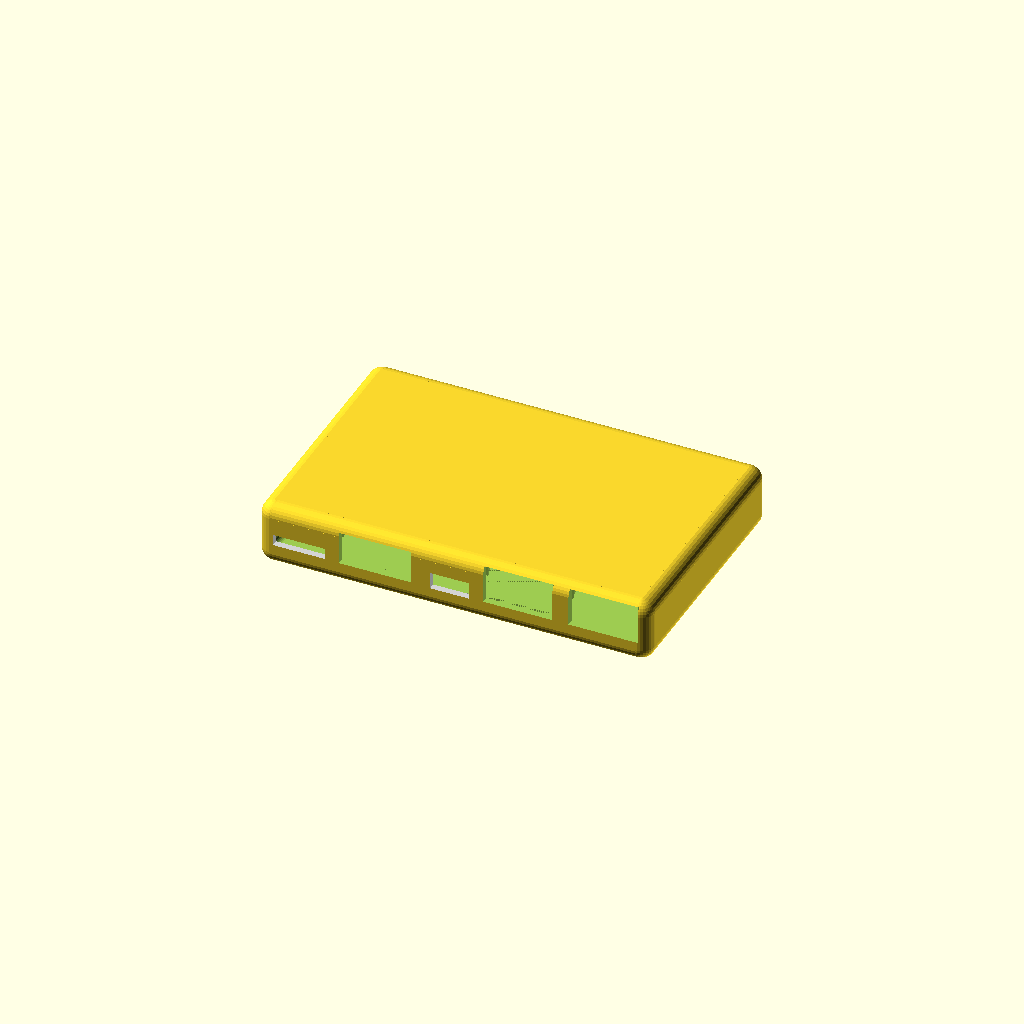
Cell 1 — every parameter at its default value.
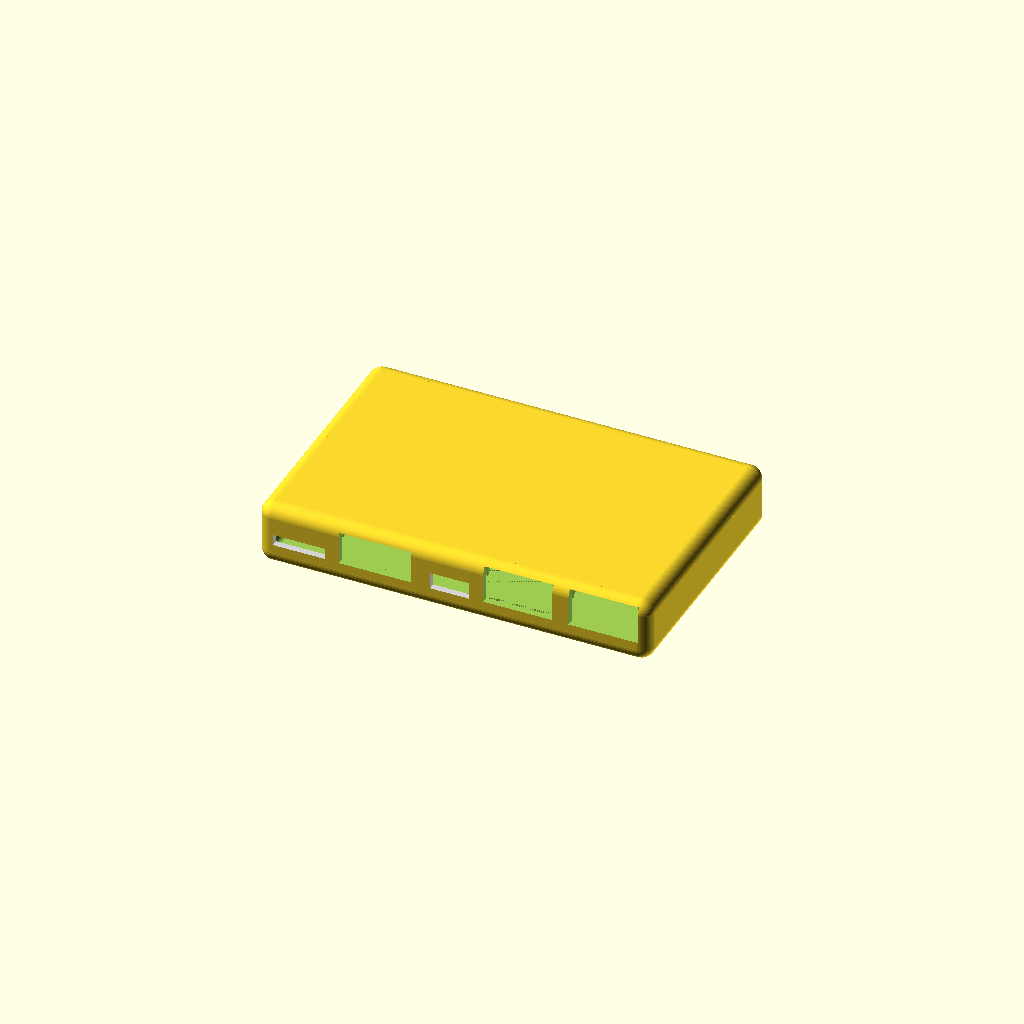
Cell 2: the same model with fine_fn = 60.
One fixed orthographic camera (rotation 55°, 0°, 25°; colour scheme Cornfield) for every cell.
The OpenSCAD source (scadFiles/1692217/2629286.scad):
//

// Copyright (c) 2015 Lawrence King lawrencek52@gmail.com. All rights reserved.

//

//This work is licensed under the Creative Commons Attribution-ShareAlike 3.0 United States License. To view a copy of this license, visit http://creativecommons.org/licenses/by-sa/3.0/us/.



// Note: look below for what to Comment/Uncomment 

//     to build the various components of the boxes.



// This project is designed to fit the 410c DragonBoard from 96Boards. There are

// two variants of the box, the 'box' version places the screws that hold the box

// together outside the 410c, this is good for creating a large enough box to balance

// the 5" Waveshare display on. The 'micro' box holds the 410c and nothing else, this

// is useful for building a pocket size system.

//

// The 'box' can be extended vertically to hold a 2x16 LCD display, or a 5" HDMI display

// can be added in a seperate box. The seperate 5" LCD box can be mated to the 410c box

// with hinges or can be a standalone item only linked with the cables.

//

// A 75x75mm VESA mount can be added to the micro-box to allow easy mounting onto

// a VESA monitor.



// Generic setup parameters

fine_fn=30; // number of sides on a cylinder: 8 for development, 30 for printing

delta=0.01; // a little tweak so that touching items actually overlap and fuse together



//

// usb type a connector

//

typea_usb_width = 14.5;    // width of the usb connector

typea_usb_height = 7.3;    // height of the USB connectors off the board

typea_usb_depth = 14.2;    // depth of the USB connector body

typea_usb_clearance = 0.5;  // a little wiggle room



// 410c DragonBoard (db) Dimensions

db_length = 85;   // width of the PCB

db_depth = 54;      // depth of the PCB

db_thickness = 1;   // thickness of the PCB

db_radius = 0.1;    // radius of the corners of the PCB

db_standoff_height = 5;  //height of standoffs

db_top = 7.0;   // height of components topside

db_bottom = 3.0;   // height of components bottomside

db_clearance = 1; // a little space to wiggle side to side

        

db_hole_center_Y1 = 18.50;  // distance from front of board to the first row of mounting holes

db_hole_center_Y2 = 50.00;  // distance from front of board to the second row of mounting holes

db_hole_center_X1 = 4.00;   // distance from left of board to first column of mounting holes

db_hole_center_X2 = 81.00;  // distance from left of board to second column of mounting holes

db_hole_diameter = 2.5;     // diameter of the 4 mounting holes

db_hole_keepout_diameter = 5.0; // clearance for screw heads



db_components_height = 6.5; // keep out area for components on top of board

db_components_width = 85;

db_components_depth_offset = 18.5;

db_components_depth = 54-db_components_depth_offset;



db_hdmi_offset = 25.0;  //distance from left edge of board to center of connector

db_micro_sd_offset = 8.00;  // distance to center of the sdcard slot

db_micro_usb_offset = 41.74; // center of micro-usb connector

db_usb1_offset = 57.06; // distance from the center to the first USB connector

db_usb2_offset = 76.195;    // center of second USB connector

db_power_offset = 73.2; // distance to the pin



connector_extend = 5.0;    // extended area for cable clearance, this must be greater that the box wall thickness



// outer box

box_wall = 1.5;

box_radius = 3;

box_split = 6;       // change where the box gets split

db_freespace = box_radius;



// micro box dimensions. Basically the 410c plus a little bit.

ubox_wall = 1.5;

ubox_radius = 3;

ubox_length = db_length+2*ubox_wall;

ubox_depth = db_depth+2*ubox_wall;

ubox_height = typea_usb_height+2*ubox_wall+db_thickness+db_bottom;



//

// Uncomment one of these to build.

//      then do the following to generate the STL file

//          - press F5 to view the part

//          - press F6 to render the part

//          - File -> Export -> Export as STL...

//

//micro_410c_box_bottom(true);  // the bottom WITH a 75x75 mm VESA mount

//micro_410c_box_bottom(false); // the bottom for the micro-box

//micro_410c_box_top(false);    // the top for the micro box

//disp_case_bottom(true);     //lower VGA display box with display hinges

//disp_case_bottom(false);    //lower VGA display box without hinges

//disp_case_top(false);       //upper VGA display box

//box_top(false, false);       //upper 410c box without LCD display (mini_box, or system)

//box_top(false,true); db_freespace = 20; //upper 410c box with 2x16 lcd

//box_bottom(true, false);     //lower 410c box with hinges

//box_bottom(false, false);    //lower_410c box without hinges (the mini_box)



// Uncomment one of these for  testing the components used to build

// the above. uncomment the one you want to work with

micro_410c_box(false);         // the assembled box, note, you cannot print this and get the board into the box

//system();                 // everything in the right places for a VGA display and a box with hinges

//display_case(true);       // true if you want the upper hinges.

//410c_box(false,false);    //true(s) to add_hinges, add_2x16_lcd

//lcd_display(true);          // true to add clearance for the window

//db_blob();                // a blob used to cut out a volume for the 410c

//db(true,true); // first true to add component clearance, second true to add connector clearance

//db_standoffs(db_standoff_height);

//lcd_display_standoffs();

//screws(false);    // true if the screws are in the top, false if they are in the bottom

//rounded_cube(30,20,10,4,false,true,true); // vert, top, bottom

//micro_sd(true);

//micro_usb(true);

//display_hinge_upper();

//display_hinge_lower();

//vesa_75x75mount();    



// 4-40 screw

screw_440_thread_diam = 2.4; // tap 4-40

screw_440_clear_diam = 3.5; // clearance for a 4-40 screw to pass through

screw_440_head_diam = 6;

screw_440_head_depth = 3;







box_top_height = box_wall+db_freespace+box_split;

box_bottom_height = db_standoff_height + db_thickness + db_top + box_wall-box_split;

box_length = db_length + db_clearance + (2*box_radius) + screw_440_head_diam*2+1; // space for the screws

box_depth = db_depth  + (2*box_wall);

screw_440_inset = box_radius+screw_440_head_diam/2;



module system()

{

    410c_box(true,false);

    translate([-box_length/2,disp_length/2-(hinge_tooth_thickness-3*hinge_tooth_play),box_bottom_height+box_top_height+2+disp_bottom])

        rotate([0,0,-90])

            display_case(true);

}



//

// display_hinge_upper

//      - a seperate part that gets screwed to the dicplay bottom box

hinge_depth = 6;

hinge_tooth_thickness = 2.1;  // thickness of each tooth

hinge_height_male = box_bottom_height-hinge_tooth_thickness;    // minimum hinge_depth

hinge_height_female = box_top_height+2+hinge_depth;    // minimum hinge_depth

hinge_tooth_play = 0.150;    // a small amount of play 

hinge_tooth_count = 4;      // on each side

hinge_width = (2*hinge_tooth_count-1)*(hinge_tooth_thickness+hinge_tooth_play)-hinge_tooth_play;



module display_hinge_lower()

{

    // the baseplate

    translate([0,-hinge_depth/2,0])

        cube([box_depth+2*hinge_width-2*box_wall, 2*hinge_depth, hinge_tooth_thickness]);

    translate([0,0,hinge_tooth_thickness]) {

        hinge_male(hinge_tooth_count, hinge_tooth_thickness, hinge_depth, hinge_height_male,hinge_tooth_play);

    }

    translate([box_depth+hinge_width-2*box_wall,0,hinge_tooth_thickness]) {

        hinge_male(hinge_tooth_count, hinge_tooth_thickness, hinge_depth, hinge_height_male,hinge_tooth_play);

    }

}

        

module hinge_male(count, thickness, depth, height, play)

{

    for (i = [0:(count-1)]) {

        hinge_tooth(i*2*(thickness+play), hinge_tooth_thickness, hinge_depth, hinge_height_male);

    }

}

module hinge_female(count, thickness, depth, height, play)

{

    for (i = [1:(count-1)]) {

        translate([0,depth,0])

            rotate([180,0,0])

                hinge_tooth(i*2*(thickness+play)-(thickness+play), hinge_tooth_thickness, hinge_depth, hinge_height_female);

    }

}

module hinge_tooth(offset, thickness, depth, height)

{

    translate([offset,0,0]){

        difference () {

            union() {

                // the base cube

                cube([thickness, depth, height-depth/2]); 

                // then the cylinder on top

                translate([0,depth/2,height-depth/2])

                    rotate([0,90,0])

                        cylinder(d=depth, h=thickness ,$fn=fine_fn); 

            }

            // then punch a hole through it

            translate([0-delta,depth/2,height-depth/2])

                    rotate([0,90,0])

                        cylinder(d=screw_440_clear_diam, h=thickness+2*delta ,$fn=fine_fn); 

        }

    }

}



module box_top(add_lower_hinge, add_2x16_lcd)

{

    difference()

    {

        410c_box(add_lower_hinge, add_2x16_lcd);

        translate([-box_length,-box_depth,-delta])

            cube([2*box_length,2*box_depth,box_bottom_height+2*delta]);

    }

}



module box_bottom(add_lower_hinge, add_2x16_lcd)

{

    difference()

    {

        410c_box(add_lower_hinge, add_2x16_lcd);

        translate([-box_length,-box_depth,-delta+(box_bottom_height)])

            cube([2*box_length,2*box_depth,2*box_top_height+2*delta]);

    }

}



module 410c_box(add_lower_hinge, add_2x16_lcd)

{

    difference() {

        union() {

            //start with a rounded cube centered on the origin

            translate([-box_length/2, -box_depth/2, 0])

                rounded_cube( box_length, box_depth, box_top_height+box_bottom_height, box_radius, true, true, true );

            if (add_lower_hinge) {

                // add the hinge for the display

                translate([-(box_length/2-1.5*hinge_depth),-(box_depth/2+hinge_width-box_wall),0])

                    rotate([0,0,90])

                        display_hinge_lower();

            }

        }

        //then subtract the things we want to leave space for.

        translate([-((db_length+2*db_clearance)/2), -db_depth/2, db_standoff_height+box_wall])

            db_blob();

        screws(false);

        ends();

        if (add_2x16_lcd) {

            translate([-(lcd_main_pcb_length/2), -lcd_main_pcb_depth/2,

                (box_top_height+box_bottom_height) -(box_wall+lcd_crystal_thickness+lcd_pcb_thickness)])

                lcd_display(true);

        }

        if (add_lower_hinge) {

            // and drill a hole through the wall for the lock screws

            translate([-(box_length/2-1*hinge_depth),box_depth,hinge_height_male+hinge_tooth_thickness-hinge_depth/2])

                rotate([90,0,0])

                    cylinder(h=2*box_depth,d=screw_440_thread_diam,$fn=fine_fn);

        }

    }

   



    // add in the standoffs for the DragonBoard

    translate([-(db_length/2), -db_depth/2, db_standoff_height+box_wall-2*delta])

        db_standoffs(db_standoff_height);

    if (add_2x16_lcd) {

        // add in the standoffs for the small LCD display

        translate([-(lcd_main_pcb_length/2), -lcd_main_pcb_depth/2, 

            (box_top_height+box_bottom_height) -(box_wall+lcd_crystal_thickness+lcd_pcb_thickness-delta)])

            lcd_display_standoffs();

    } else {

        // add in a disk for the Snapdragon logo

        snapdragon_logo_diameter=39;

        snapdragon_logo_thickness = 1;

        difference () {

            // a cone

            translate([0,0,box_top_height+box_bottom_height-delta])

                cylinder(h=snapdragon_logo_thickness+2*delta,d1=snapdragon_logo_diameter+3, d2=snapdragon_logo_diameter+1 ,$fn=fine_fn);

            

            // with a hole in the center

            translate([0,0,box_top_height+box_bottom_height-delta])

                cylinder(h=snapdragon_logo_thickness+3*delta,d=snapdragon_logo_diameter ,$fn=fine_fn);

        }

    }

}





display_pcb_thickness = 1.6;

display_pcb_length = 121.15;

display_pcb_depth = 89.5;

display_pcb_radius = 2;

display_pcb_hole_diameter = 3;

display_pcb_hole_inset = 1.50+display_pcb_hole_diameter/2;

display_pcb_tab_width = 6.1;

display_pcb_slot_depth = 6.8;

display_component_height = 6+box_radius-box_wall;

display_crystal_thickness = 5.7;

display_crystal_length = 120.83;

display_crystal_depth = 76;

display_window_length = 113;

display_window_depth = 69;

display_hdmi_offset = (56.70+41.62)/2;

display_microusb1_offset = (20.51+12.98)/2;     // power only

display_microusb2_offset = (34.11+26.24)/2;     // touchscreen



module display_800x480(add_window)

{

    // first the main pcb

    difference() {

        // first the main pcb

        rounded_cube(display_pcb_length, display_pcb_depth, display_pcb_thickness, display_pcb_radius,true,false,false);

        // then punch holes in it for the screws

        for(x=[display_pcb_hole_inset,display_pcb_length-display_pcb_hole_inset]) {

            for(y=[display_pcb_hole_inset, display_pcb_depth-display_pcb_hole_inset]) {

                translate([x,y, -2*display_pcb_thickness])

                    cylinder(d=display_pcb_hole_diameter, h=6*display_pcb_thickness ,$fn=fine_fn);

            }

        }

        // and take out the notches on both sides

        translate([display_pcb_tab_width,-delta,-display_pcb_thickness])

            cube([display_pcb_length-2*display_pcb_tab_width,display_pcb_slot_depth,3*display_pcb_thickness]);

        translate([display_pcb_tab_width,display_pcb_depth-display_pcb_slot_depth+delta,-display_pcb_thickness])

            cube([display_pcb_length-2*display_pcb_tab_width,display_pcb_slot_depth,3*display_pcb_thickness]);

    }

    // add the crystal on the top

    translate([(display_pcb_length-display_crystal_length)/2, (display_pcb_depth-display_crystal_depth)/2, display_pcb_thickness-delta])

        cube([display_crystal_length, display_crystal_depth, display_crystal_thickness]);

    // and the HDMI connector

    translate([display_pcb_length,display_pcb_depth-display_hdmi_offset,0])

        rotate([0,180,90])

            fs_hdmi(true);

    // and the two micro usb connectors

    translate([display_pcb_length,display_pcb_depth-display_microusb1_offset,0])

        rotate([0,180,90])

            micro_usb(true);

    translate([display_pcb_length,display_pcb_depth-display_microusb2_offset,0])

        rotate([0,180,90])

            micro_usb(true);

    // and a space for components under the board

    translate([0,display_pcb_slot_depth,-display_component_height+delta])

        rounded_cube(display_pcb_length,display_pcb_depth-2*display_pcb_slot_depth,display_component_height,box_radius-box_wall,false, false, true);

    // and finally add a window if requested

    if (add_window) {

        translate([(display_pcb_length-display_window_length)/2,5.7+display_pcb_slot_depth,display_pcb_thickness+display_crystal_thickness-2*delta])

            rounded_cube(display_window_length,display_window_depth,connector_extend,1,true,false,false);

    }

}



module display_standoffs()

{

    // then punch holes in it for the screws

    for(x=[display_pcb_hole_inset,display_pcb_length-display_pcb_hole_inset]) {

        for(y=[display_pcb_hole_inset, display_pcb_depth-display_pcb_hole_inset]) {

            difference() {

                //first put in the pillar

                translate([x,y, display_pcb_thickness])

                    cylinder(d=db_hole_keepout_diameter, h=display_crystal_thickness ,$fn=fine_fn);

                // then open up the hole

                translate([x,y, 0])

                    cylinder(d=screw_440_thread_diam, h=display_crystal_thickness + 2*display_pcb_thickness ,$fn=fine_fn);

            }

        }

    }

}



// The display box

disp_top = display_crystal_thickness+display_pcb_thickness+box_wall;

disp_bottom = display_component_height + box_wall;

disp_length = display_pcb_length + 2*box_wall;

disp_depth = display_pcb_depth  + 2*box_wall;



module disp_case_top(add_upper_hinges)

{

    difference()

    {

        display_case(add_upper_hinges);

        translate([-disp_length/2,-disp_depth/2,-2*disp_bottom+delta])

            cube([2*disp_length,2*disp_depth,2*disp_bottom]);

    }

}



module disp_case_bottom(add_upper_hinges)

{

    difference()

    {

        display_case(add_upper_hinges);

        translate([-disp_length/2,-disp_depth/2,-delta])

            cube([2*disp_length,2*disp_depth,2*disp_top]);

    }

}









module display_case(add_upper_hinges)

{

    // start with a big rectangle, then remove the window and connector_holes

    difference () {

        // the outer case

        translate([-box_wall,-box_wall,-disp_bottom])

            rounded_cube(disp_length, disp_depth,disp_top+disp_bottom,box_radius,true,true,true);

        // remove the display

        display_800x480(true);

        // hog out the top and bottom

        translate([display_pcb_tab_width-delta, 0, -display_component_height])

            rounded_cube(display_pcb_length-2*display_pcb_tab_width+2*delta,display_pcb_depth,display_component_height+display_pcb_thickness+display_crystal_thickness,box_radius-box_wall,true,true,true);

        // take out display screws

        for(x=[display_pcb_hole_inset,display_pcb_length-display_pcb_hole_inset]) {

            for(y=[display_pcb_hole_inset, display_pcb_depth-display_pcb_hole_inset]) {

                translate([x,y,-(disp_bottom+delta)]) {

                    cylinder(d=screw_440_head_diam,h=screw_440_head_depth,$fn=fine_fn);

                    cylinder(d=screw_440_clear_diam+delta,h=disp_bottom+display_pcb_thickness,$fn=fine_fn);

                    cylinder(d=screw_440_thread_diam,h=disp_bottom+disp_top-box_radius,$fn=fine_fn);

                }

            }

        }

    } 

    if (add_upper_hinges) {

        // add the hinge parts

        translate([disp_length/2-(box_depth/2+hinge_width),box_radius,-disp_bottom+delta]) {

            // the left hinge and a support block

            translate([0,0,0]) {

                hinge_female(hinge_tooth_count, hinge_tooth_thickness, hinge_depth, hinge_height_female,hinge_tooth_play);

            }

            // the left strengthening bock

            translate([hinge_tooth_thickness+hinge_tooth_play,0,-(hinge_height_female-2-hinge_depth)])

                cube([(hinge_tooth_count)*(hinge_tooth_thickness+hinge_tooth_play),hinge_depth,(hinge_height_female-2-hinge_depth)]);

            // and the right hinge

            translate([box_depth+hinge_width-2*box_wall,0,0]) {

               hinge_female(hinge_tooth_count, hinge_tooth_thickness, hinge_depth, hinge_height_female,hinge_tooth_play);

            }

            // the right strengthening bock

            translate([hinge_tooth_thickness+hinge_tooth_play+box_depth+hinge_width-2*box_wall,0,-(hinge_height_female-2-hinge_depth)])

                cube([(hinge_tooth_count)*(hinge_tooth_thickness+hinge_tooth_play),hinge_depth,(hinge_height_female-2-hinge_depth)]);

        }

    }

 }

module ends()

{

    l = box_length-2*box_wall;

    d = box_depth-(2*box_radius + 2*screw_440_head_diam +1);

    h = box_top_height+box_bottom_height-2*box_wall;

    translate([-l/2,-d/2,box_wall])

        rounded_cube(l, d, h, box_radius-box_wall,true,true,true);

}

module screws(top)

{

    if (top) {

        // screws are on the top of the box going down)

        rotate([180,0,0])



        for(x=[-(box_length/2)+(box_radius+screw_440_head_diam/2),

                (box_length/2)-(box_radius+screw_440_head_diam/2)]) {

            for(y=[-(box_depth/2)+(box_radius+screw_440_head_diam/2),

                (box_depth/2)-(box_radius+screw_440_head_diam/2)]) {

                translate([x,y,-(box_bottom_height+box_top_height+delta)]) {

                    cylinder(d=screw_440_head_diam,h=screw_440_head_depth,$fn=fine_fn);

                    cylinder(d=screw_440_clear_diam,h=box_top_height+1,$fn=fine_fn);

                    cylinder(d=screw_440_thread_diam-delta,h=box_bottom_height+box_top_height-box_radius,$fn=fine_fn);

                }

            }

        }

    }else{

        for(x=[-(box_length/2)+(box_radius+screw_440_head_diam/2),

            (box_length/2)-(box_radius+screw_440_head_diam/2)]) {

        for(y=[-(box_depth/2)+(box_radius+screw_440_head_diam/2),

            (box_depth/2)-(box_radius+screw_440_head_diam/2)]) {

                translate([x,y,-(delta)]) {

                    cylinder(d=screw_440_head_diam,h=screw_440_head_depth,$fn=fine_fn);

                    cylinder(d=screw_440_clear_diam,h=box_bottom_height+1,$fn=fine_fn);

                    cylinder(d=screw_440_thread_diam-delta,h=box_bottom_height+box_top_height-box_radius,$fn=fine_fn);

                }

            }

        }

    }

}



// buid the Dragonboard with stubs standing out for the connectors

// we will eventually subtract this from the box. In addition to the detailed

// board we also have a 'blob' version that has lot's of clearance for putting the board in and out

module db_blob()

{

    // build a cube, then add the detailed board (to get the connector stubs)

    translate([0,0,-db_standoff_height]) 

        rounded_cube(db_length+2*db_clearance, db_depth, db_standoff_height+db_thickness+db_top+db_freespace, box_radius-box_wall, false, true, true);

    // and put the dragonboard with connectors into the blob

    translate(0,db_standoff_height, 0) db(true, true);

}



module db(add_comp_clearance, add_cables)

{

 

    // The PCB

    color("Green", 1);

    translate([0,0,0])

        rounded_cube(db_length,db_depth,db_thickness,db_radius,true,false,false);

    

    if (add_comp_clearance) {

        //The clearance above the board for the components

        translate([0,0,db_thickness-delta])

            rounded_cube(db_components_width,db_depth, db_components_height, box_radius-box_wall, true, true, false);

    

        //The clearance for components under the board does not include the standoffs

        translate([0,0,-db_bottom+delta])

            rounded_cube(db_length, db_depth, db_bottom, box_radius-box_wall, true, false, true);

    }

    

    // the micro_sd card

    translate([db_micro_sd_offset,0,db_thickness-delta])

        micro_sd(add_cables);

    // HDMI connector (cable clearance)

    translate([db_hdmi_offset, 0, db_thickness-delta])

            fs_hdmi(add_cables);

    // micro-usb connector (cable clearance)

    translate([db_micro_usb_offset, 0, db_thickness-delta])

            micro_usb(add_cables);

    // two usb type connectors

    translate([db_usb1_offset, 0, db_thickness-delta])

            typea_usb(add_cables);

    translate([db_usb2_offset, 0, db_thickness-delta])

            typea_usb(add_cables);



    // the power connector

     translate ([db_power_offset, db_depth, db_thickness-delta]) 

        rotate([0,0,180]) 

            power_connector(add_cables);

    

}

module db_standoffs(height)

{

   color("MintCream",1) {

	   for(x=[db_hole_center_X1,db_hole_center_X2]) {

	    for(y=[db_hole_center_Y1, db_hole_center_Y2]) {

		difference() {

		    translate([x,y, -height])

			cylinder(d=db_hole_keepout_diameter, h=height ,$fn=fine_fn);

		    translate([x,y, -(height+delta)])

			cylinder(d=screw_440_thread_diam-delta, h=height+2*delta ,$fn=fine_fn);

		    }

		}

	    }

    }

}

//

// the 2x16 character LCD Display Module

//

lcd_pcb_thickness = 1.6;

lcd_main_pcb_length = 80;

lcd_main_pcb_depth = 36;

lcd_serial_pcb_length = 50;

lcd_serial_pcb_depth = 27;  

lcd_serial_pcb_gap = 2.54;  // distance between the main pcb and the serial PCB

lcd_serial_pcb_offset = 24.75;  // offset in the length direction

lcd_serial_pcb_components = 6.75;

lcd_main_pcb_hole_diameter = 3;

lcd_main_pcb_hole_inset = 0.78+lcd_main_pcb_hole_diameter/2;

lcd_crystal_lenght = 71.35;

lcd_crystal_depth = 24.2;

lcd_crystal_thickness = 7.35;

lcd_crystal_offset_length = 4.1;

lcd_crystal_offset_depth = 6.5;

lcd_bezel_depth = 4;

lcd_bezel_length = 3;



module lcd_display(add_window)

{

    // first the main PCB minus the mounting holes

    difference() {

        union() {

            cube([lcd_main_pcb_length, lcd_main_pcb_depth, lcd_pcb_thickness]);

            // add some components under the main-pcb

            translate([lcd_main_pcb_hole_inset,lcd_main_pcb_hole_inset,-lcd_serial_pcb_gap])

                cube([lcd_main_pcb_length-2*lcd_main_pcb_hole_inset, 

                    lcd_main_pcb_depth-2*lcd_main_pcb_hole_inset, 

                    lcd_serial_pcb_gap]);

        }

        for(x=[lcd_main_pcb_hole_inset,lcd_main_pcb_length-lcd_main_pcb_hole_inset]) {

            for(y=[lcd_main_pcb_hole_inset, lcd_main_pcb_depth-lcd_main_pcb_hole_inset]) {

                translate([x,y, -2*lcd_pcb_thickness])

                    cylinder(r=lcd_main_pcb_hole_diameter/2, h=6*lcd_pcb_thickness ,$fn=fine_fn);

            }

        }

    }

    // add the crystal on top of the PCB

    translate([lcd_crystal_offset_length,lcd_crystal_offset_depth,lcd_pcb_thickness])

        cube([lcd_crystal_lenght, lcd_crystal_depth, lcd_crystal_thickness]);

    // then the serial daughter card

    translate([lcd_serial_pcb_offset,0,-(lcd_serial_pcb_gap+lcd_pcb_thickness)])

        cube([lcd_serial_pcb_length, lcd_serial_pcb_depth, lcd_pcb_thickness]);

    // and the connectors on the serial daughter card

     translate([lcd_serial_pcb_offset,0,-(lcd_serial_pcb_gap+2*lcd_pcb_thickness)])

        cube([lcd_serial_pcb_length, lcd_serial_pcb_depth, lcd_serial_pcb_components]);





    if (add_window) {

        // extend a rectangle out the window

        translate([lcd_crystal_offset_length+lcd_bezel_length,lcd_crystal_offset_depth+lcd_bezel_depth,lcd_pcb_thickness+lcd_crystal_thickness-delta])

            cube([lcd_crystal_lenght-2*lcd_bezel_length, lcd_crystal_depth-2*lcd_bezel_depth, connector_extend]);

        

    }

}

//

// lcd_display_standoffs

//

module lcd_display_standoffs()

{

    for(x=[lcd_main_pcb_hole_inset,lcd_main_pcb_length-lcd_main_pcb_hole_inset]) {

        for(y=[lcd_main_pcb_hole_inset, lcd_main_pcb_depth-lcd_main_pcb_hole_inset]) {

            translate([x,y,lcd_pcb_thickness])

            difference() {

                cylinder(r=db_hole_keepout_diameter/2, h=lcd_crystal_thickness ,$fn=fine_fn);

                translate([0,0,-delta])

                    cylinder(d=screw_440_thread_diam, 

                        h=lcd_crystal_thickness+2*delta ,$fn=fine_fn);



            }

            }

        }

 

}

//

// the power connector and cable

//

power_width = 9.0;

power_depth = 12.7;

power_thickness = 6.25;

power_pin_offset_width = 5.1;

power_pin_offset_height = power_thickness/2;

power_connector_barrel = 5.00 + 1;  // diameter of the barrel plus clearance

power_connector_body = 10.00;       // diameter of the body

power_connector_body_offset = 1.5;    // distance from the connector to the body when mated



module power_connector(cable)

{

    // the power connector and cable

    // latteraly centered on the pin



    // the connector body

    color("Gray",1);

    translate([-power_pin_offset_width,0])

        cube([power_width,power_depth, power_thickness]);

    // the metal part of the connector barrel

    if (cable) {

        color("LightGrey",1);

        translate([0, -connector_extend+delta, power_pin_offset_height ]) 

            rotate([-90,0,0]) 

                cylinder(h=connector_extend, r=power_connector_barrel/2, $fn=fine_fn);

        // and the body of the connector

        color("Black",1);

        translate([0, -connector_extend-power_connector_body_offset, power_pin_offset_height ]) 

            rotate([-90,0,0]) 

                cylinder(h=connector_extend-power_connector_body_offset, 

                    r=power_connector_body/2, $fn=fine_fn);

    }

    

}



module typea_usb(cable)

{

    // the body of the connector

    color("Gray",1);

    translate([-typea_usb_width/2,0,0])

        cube([typea_usb_width,typea_usb_depth,typea_usb_height]);

    // and a clearance for the cable

    if (cable) {

        color("LightGrey",1);

        translate([-(typea_usb_width/2+typea_usb_clearance),-connector_extend,-typea_usb_clearance])

            cube([typea_usb_width+2*typea_usb_clearance, connector_extend+delta, typea_usb_height+2*typea_usb_clearance]);

    }

}

//

//micro_sdcard slot

//

micro_sd_width = 14;    // width of the connector body

micro_sd_height = 1.7;  // height of the connector body

micro_sd_depth = 15.5;  // depth of the connector body

micro_sd_card_width = 11.2; // width of the card

micro_sd_card_thickness = 1.0; // thickness of the card

micro_sd_card_clearance = 0.4;  // space around the card so you can get it in and out

micro_sd_slot_offset = 3;   // the width of the switch



module micro_sd(micro_card)

{

    // the body of the connector

    color("Gray",1);

    translate([-(micro_sd_width-micro_sd_slot_offset)/2,0,-delta])

        cube([micro_sd_width,micro_sd_depth,micro_sd_height]);

    // and a clearance for the card to slide in/out (add clearance all around)

    // the card slot is NOT centered in the connector body

    if (micro_card) {

        color("LightGrey",1){

        w=micro_sd_width-micro_sd_slot_offset+2*micro_sd_card_clearance;

        translate([-w/2, -connector_extend+delta,-micro_sd_card_clearance])

            cube([w, connector_extend, micro_sd_height+2*micro_sd_card_clearance]);

        }

    }

}



//

// Full Size HDMI connector

//

fs_hdmi_width = 15.1;       // width of HDMI connector

fs_hdmi_height = 7.36-1.0;  //height of hdmi connector

fs_hdmi_depth = 9.6;        // depth of the connector body

fs_hdmi_clearance = 0.5;    // some space around the connector



module fs_hdmi(cable)

{

    // the body of the connector

    color("Gray",1);

    translate([-fs_hdmi_width/2,-delta,0])

        cube([fs_hdmi_width,fs_hdmi_depth,fs_hdmi_height]);

    // and a clearance for the cable

    if (cable) {

        color("LightGrey",1);

        translate([-(fs_hdmi_width/2+fs_hdmi_clearance),-connector_extend,-fs_hdmi_clearance])

            cube([fs_hdmi_width+2*fs_hdmi_clearance, connector_extend+delta, fs_hdmi_height+2*fs_hdmi_clearance]);

    }

}

//

// usb mini connector (T shape)

//

mini_usb_width = 9;

mini_usb_height = 4.25;

mini_usb_offset = 10.5;

mini_usb_tabthickness = 0.5;

mini_usb_tabwidth = 2;



module mini_usb()

{

    color("Gray",1);

    translate([-0.5*mini_usb_width,-connector_extend,0])

        cube([mini_usb_width,connector_extend*2,mini_usb_height]);

    color("LightGrey",1);

    translate([-0.5*mini_usb_width-mini_usb_tabwidth,-connector_extend,-mini_usb_tabthickness])

        cube([mini_usb_width+(2*mini_usb_tabwidth),connector_extend+delta,2*mini_usb_tabthickness]);

}

//

// micro usb connector

//

micro_usb_width = 7.9;      // width of connector

micro_usb_depth = 6;        // depth of connector

micro_usb_height = 3.00;        // height of connector

micro_usb_clearance = 0.4;  // tweak it a little larger

micro_usb_underhang = 1.0-0.7;  // the connectors hang under the edge of the board a wee bit



module micro_usb(cable)

{

    color("Gray",1);

    // The body of the connector on the board

    translate([-micro_usb_width/2,0,-delta])

        cube([micro_usb_width,micro_usb_depth, micro_usb_height]);

    if ( cable) {

        color("LightGrey",1) {

        translate([-(micro_usb_width/2+micro_usb_clearance),delta-connector_extend,-(micro_usb_clearance+micro_usb_underhang)])

            cube([micro_usb_width+2*micro_usb_clearance,connector_extend, micro_usb_height+2*micro_usb_clearance]);

        }

    }

}



//

// rounded_cube, builds a cube of dimension x,y,z and

//      optional rounds the corners

//  te - round corners on the top edge

//  ve - round the corners on the vertical edges

//  be - round the corners on the bottom edge

//

// The cube will have one corner at [0,0,0]

module rounded_cube(xx,yy,zz,rr,ve,te,be)

{

    z1 = be ? rr : 0;           // move central cube up by rr if we are rounding the bottom

    z2 = te ? zz-rr-z1 : zz-z1;   // shorten central cube by rr if we are rounding the top

    x1 = ve ? xx-(2*rr) : xx;      // shorten the central cube of we are rounding the vertical edges

    y1 = ve ? yy-(2*rr) : yy;      // shor





    if( ve ) {

        // put in 4 vertical cylinders

        for(x=[rr,xx-rr])

            for(y=[rr,yy-rr])

                translate([x,y,z1])

                    cylinder(r=rr,h=z2,$fn=fine_fn);

        // then fill in the sides with two cubes

        translate([0,rr,z1])

            cube([xx,y1,z2]); // the left/right cube

        translate([rr,0,z1])

            cube([x1,yy,z2]); // the front/back cube

        

    } else {

        // fill in a cube with square corners

        translate([0,0,z1])

            cube([xx,yy,z2]);

    }

    

    if( te ) {

      // put 4 spheres in the top corners

        for(x=[rr,xx-rr])

            for(y=[rr,yy-rr])

                translate([x,y,zz-rr])

                    sphere(r=rr,$fn=fine_fn);

        // put 4 cylinders around the top

        for(x=[rr,xx-rr])

            translate([x,yy-rr,zz-rr]) rotate([90,0,0])

                cylinder(r=rr,h=yy-2*rr,$fn=fine_fn);   // the front-to back cylinders

        for(y=[rr,yy-rr])

            translate([rr,y,zz-rr]) rotate([0,90,0])

                cylinder(r=rr,h=xx-2*rr,$fn=fine_fn);

        // and fill in the top

        translate([rr,rr,0])

            cube([xx-2*rr,yy-2*rr,zz]);

    }

    

    if( be ){

        // and 4 spheres in the bottom corners

        for(x=[rr,xx-rr])

            for(y=[rr,yy-rr])

                translate([x,y,rr])

                    sphere(r=rr,$fn=fine_fn);

        // put 4 cylinders around the bottom

        for(x=[rr,xx-rr])

            translate([x,rr,rr]) rotate([-90,0,0])

                cylinder(r=rr,h=yy-2*rr,$fn=fine_fn);   // the side-to-side cylinders

        for(y=[rr,yy-rr])

            translate([rr,y,rr]) rotate([0,90,0])

                cylinder(r=rr,h=xx-2*rr,$fn=fine_fn);   // the front to back cylinders

        translate([rr,rr,0])

            cube([xx-2*rr,yy-2*rr,zz]);

    }

}





//

// micro_box - the smallest possible box for the dragonboard 410c

//

module micro_410c_box(vesa)

{

    difference() {

        union() {

            difference() {

                translate([-ubox_wall, -ubox_wall, -(ubox_wall+db_bottom)])

                    rounded_cube(ubox_length, ubox_depth, ubox_height , ubox_radius, true, true, !vesa);

                // and put the dragonboard with connectors into the box     

                translate(0,0, 0)

                    db(true, true);

            }

            // add in the standoffs for the DragonBoard, at the top of the case.

            translate([0, 0, db_top+db_thickness+delta])

                db_standoffs(db_top);

            // and the standoffs at the bottom of the case

            translate([0, 0, -delta])

                ubox_standoffs(db_bottom);

            if(vesa) 

                translate([ubox_length/2+(ubox_length-plate_dimension),ubox_depth/2,-(plate_thickness+db_bottom+delta)]) 

                    vesa_75x75mount();

        }

//    }

        // And leave space for the screws

        if(vesa) 

            translate([0,0,-(plate_thickness+ubox_wall+db_bottom)-2*delta])

                ubox_screws();

        else

            translate([0,0,-(ubox_wall+db_bottom)-2*delta])

                ubox_screws();

    }

}



module ubox_standoffs(height)

{

   color("MintCream",1) {

	   for(x=[db_hole_center_X1,db_hole_center_X2]) {

            for(y=[db_hole_center_Y1, db_hole_center_Y2]) {

            union() {

                translate([x,y, -height])

                cylinder(d=db_hole_keepout_diameter, h=height ,$fn=fine_fn);

                translate([x,y, -(height+delta)])

                cylinder(d=screw_440_head_diam+2*ubox_wall, h=height-db_bottom/3+2*delta ,$fn=fine_fn);

                }

            }

	    }

    }

}





module micro_410c_box_top(vesa)

{

    difference()

    {

        micro_410c_box(vesa);

        translate([-ubox_length/2,-ubox_depth/2,db_thickness-2*ubox_height])

            cube([2*ubox_length,2*ubox_depth,2*ubox_height]);

    }

}





module micro_410c_box_bottom(vesa)

{

    difference()

    {

        micro_410c_box(vesa);

        translate([-ubox_length/2,-ubox_depth/2,db_thickness])

            cube([2*ubox_length,2*ubox_depth,2*ubox_height+2*delta]);

    }

}









// Vesa Mount

vesa_spacing = 75;

vesa_hole = 4.5; 

plate_thickness = box_radius;

plate_dimension = vesa_spacing+2*vesa_hole;





module vesa_mount_top()

{

    difference()

    {

        vesa_75x75mount();

        translate([-box_length,-box_depth,-box_bottom_height-delta])

            cube([2*box_length,2*box_depth,2*box_bottom_height+2*delta]);

    }

}





module vesa_mount_bottom()

{

    difference()

    {

        vesa_75x75mount();

        translate([-box_length,-box_depth,-delta+(box_bottom_height)])

            cube([2*box_length,2*box_depth,2*box_top_height+2*delta]);

    }

}



module vesa_75x75mount()

{

    difference () {

        union() {

            translate([0,0, plate_thickness-ubox_wall]){

                difference() {

                    // the Vesa mounting plate

                    translate([-plate_dimension/2, -plate_dimension/2, -plate_thickness+delta+ubox_wall])

                        cube([plate_dimension,plate_dimension,plate_thickness]);

                    // Subtract the 4 Vesa mounting holes

                    for (x = [-vesa_spacing/2, vesa_spacing/2])

                        for (y = [-vesa_spacing/2, vesa_spacing/2])

                            translate([x,y,-plate_thickness])

                                cylinder(d=vesa_hole, h=3*plate_thickness);

                    // Subtract 2 screw holes in the box from the plate

                    }

                }

            }

    }

}



module ubox_screws()

{

screw_440_head_depth_thin=1.8;

    

	   for(x=[db_hole_center_X1,db_hole_center_X2]) {

	    for(y=[db_hole_center_Y1, db_hole_center_Y2]) {

                translate([x,y,-(delta)]) {

                    cylinder(d=screw_440_head_diam,h=screw_440_head_depth_thin,$fn=fine_fn);

                    cylinder(d=screw_440_clear_diam,h=db_bottom+db_thickness+ubox_wall,$fn=fine_fn);

                    cylinder(d=screw_440_thread_diam,h=db_bottom+db_thickness+typea_usb_height,$fn=fine_fn);

                }

            }

        }

}
Parameter table extracted from the source (name, type, default, range or options):
fine_fn: number, default 30
delta: number, default 0.01
typea_usb_width: number, default 14.5
typea_usb_height: number, default 7.3
typea_usb_depth: number, default 14.2
typea_usb_clearance: number, default 0.5
db_length: number, default 85
db_depth: number, default 54
db_thickness: number, default 1
db_radius: number, default 0.1
db_standoff_height: number, default 5
db_top: number, default 7
db_bottom: number, default 3
db_clearance: number, default 1
db_hole_center_Y1: number, default 18.5
db_hole_center_Y2: number, default 50
db_hole_center_X1: number, default 4
db_hole_center_X2: number, default 81
db_hole_diameter: number, default 2.5
db_hole_keepout_diameter: number, default 5
db_components_height: number, default 6.5
db_components_width: number, default 85
db_components_depth_offset: number, default 18.5
db_hdmi_offset: number, default 25
db_micro_sd_offset: number, default 8
db_micro_usb_offset: number, default 41.74
db_usb1_offset: number, default 57.06
db_usb2_offset: number, default 76.195
db_power_offset: number, default 73.2
connector_extend: number, default 5
box_wall: number, default 1.5
box_radius: number, default 3
box_split: number, default 6
ubox_wall: number, default 1.5
ubox_radius: number, default 3
screw_440_thread_diam: number, default 2.4
screw_440_clear_diam: number, default 3.5
screw_440_head_diam: number, default 6
screw_440_head_depth: number, default 3
